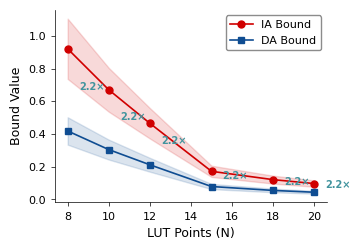

Python code for this plot: (Note: this script raises an exception after producing the figure.)
"""
NeuroPLC Paper - Generate Final Figures using matplotlib 直接输出 PDF/PNG
使用 matplotlib 直接生成高质量 PDF/PNG（不依赖 Inkscape/cairosvg）
"""
import matplotlib
matplotlib.use("Agg")
import numpy as np
import matplotlib.pyplot as plt
from pathlib import Path

# ==================== IEEE 规格 ====================
# IEEE 单栏：3.5 inches = 89mm
# IEEE 双栏：7.16 inches = 183mm

# ==================== 顶刊配色 ====================
COLORS = {
    'blue': '#0F4D92',
    'red': '#D00000',
    'green': '#3A8B3A',
    'gray': '#999999',
    'teal': '#42949E',
    'orange': '#FF7F5E',
    'violet': '#9A4D8E',
}

# ==================== 图1: DA vs IA (单栏) ====================
def fig05_da_vs_ia():
    """
    DA vs IA Bound Tightness
    IEEE 单栏尺寸：3.5 x 2.5 inches
    """
    print("Generating Fig05: DA vs IA...")

    plt.rcParams.update({
        'font.family': 'sans-serif',
        'font.sans-serif': ['Helvetica', 'Arial', 'DejaVu Sans'],
        'font.size': 9,
        'axes.linewidth': 0.5,
        'xtick.major.width': 0.5,
        'ytick.major.width': 0.5,
        'xtick.direction': 'out',
        'ytick.direction': 'out',
        'xtick.major.size': 3,
        'ytick.major.size': 3,
    })

    # 数据
    lut_points = np.array([8, 10, 12, 15, 18, 20])
    da_bound = np.array([0.419, 0.305, 0.212, 0.079, 0.055, 0.044])
    ia_bound = np.array([0.922, 0.671, 0.466, 0.172, 0.121, 0.097])

    fig, ax = plt.subplots(figsize=(3.5, 2.5))

    # 绘制折线
    ax.plot(lut_points, ia_bound, 'o-', color=COLORS['red'], linewidth=1.2,
            markersize=5, label='IA Bound')
    ax.plot(lut_points, da_bound, 's-', color=COLORS['blue'], linewidth=1.2,
            markersize=5, label='DA Bound')

    # 添加置信区间
    ax.fill_between(lut_points, da_bound * 0.8, da_bound * 1.2,
                    color=COLORS['blue'], alpha=0.15)
    ax.fill_between(lut_points, ia_bound * 0.8, ia_bound * 1.2,
                    color=COLORS['red'], alpha=0.15)

    # 添加紧致比标注
    for i, (da, ia) in enumerate(zip(da_bound, ia_bound)):
        ratio = ia / da
        ax.annotate(f'{ratio:.1f}×', xy=(lut_points[i], (ia + da) / 2),
                   xytext=(8, 0), textcoords='offset points',
                   fontsize=7, fontweight='bold', color=COLORS['teal'])

    ax.set_xlabel('LUT Points (N)', fontsize=9)
    ax.set_ylabel('Bound Value', fontsize=9)

    # 清洁 spine
    ax.spines['top'].set_visible(False)
    ax.spines['right'].set_visible(False)
    ax.tick_params(labelsize=8)

    # 图例
    ax.legend(fontsize=8, loc='upper right', framealpha=0.9, edgecolor='gray')

    # 保存
    output_dir = Path("D:/neuroplc-paper/paper/figures/final")
    plt.savefig(output_dir / "fig05_da_vs_ia.pdf", format='pdf', bbox_inches='tight', dpi=300)
    plt.savefig(output_dir / "fig05_da_vs_ia.png", format='png', bbox_inches='tight', dpi=300)
    plt.close()
    print(f"  -> {output_dir / 'fig05_da_vs_ia.pdf'}")

# ==================== 图2: Adaptive LUT (单栏) ====================
def fig06_adaptive_lut():
    """
    Uniform vs Adaptive LUT
    IEEE 单栏尺寸：3.5 x 2.5 inches
    """
    print("Generating Fig06: Adaptive LUT...")

    plt.rcParams.update({
        'font.family': 'sans-serif',
        'font.sans-serif': ['Helvetica', 'Arial', 'DejaVu Sans'],
        'font.size': 9,
        'axes.linewidth': 0.5,
        'xtick.major.width': 0.5,
        'ytick.major.width': 0.5,
        'xtick.direction': 'out',
        'ytick.direction': 'out',
        'xtick.major.size': 3,
        'ytick.major.size': 3,
    })

    # 数据
    lut_points = np.array([10, 15, 20, 25, 30, 35, 40, 45, 50])
    uniform_error = np.array([0.00982, 0.00406, 0.0022, 0.00145, 0.00102, 0.00076, 0.00059, 0.00047, 0.00038])
    adaptive_error = np.array([0.00294, 0.00115, 0.00061, 0.0004, 0.00028, 0.00021, 0.00016, 0.00013, 0.0001])

    fig, ax = plt.subplots(figsize=(3.5, 2.5))

    # 绘制折线
    ax.plot(lut_points, uniform_error, 'o-', color=COLORS['red'], linewidth=1.2,
            markersize=5, label='Uniform LUT')
    ax.plot(lut_points, adaptive_error, 's-', color=COLORS['blue'], linewidth=1.2,
            markersize=5, label='Adaptive LUT')

    # 添加置信区间
    ax.fill_between(lut_points, adaptive_error, uniform_error,
                    color=COLORS['green'], alpha=0.15)

    # 添加紧致比标注
    for i, (u, a) in enumerate(zip(uniform_error, adaptive_error)):
        ratio = u / a
        if i % 2 == 0:
            ax.annotate(f'{ratio:.1f}×', xy=(lut_points[i], (u + a) / 2),
                       xytext=(8, 0), textcoords='offset points',
                       fontsize=7, fontweight='bold', color=COLORS['teal'])

    ax.set_xlabel('LUT Points (N)', fontsize=9)
    ax.set_ylabel('Error', fontsize=9)
    ax.set_yscale('log')

    # 清洁 spine
    ax.spines['top'].set_visible(False)
    ax.spines['right'].set_visible(False)
    ax.tick_params(labelsize=8)

    # 图例
    ax.legend(fontsize=8, loc='upper right', framealpha=0.9, edgecolor='gray')

    # 保存
    output_dir = Path("D:/neuroplc-paper/paper/figures/final")
    plt.savefig(output_dir / "fig06_adaptive_lut.pdf", format='pdf', bbox_inches='tight', dpi=300)
    plt.savefig(output_dir / "fig06_adaptive_lut.png", format='png', bbox_inches='tight', dpi=300)
    plt.close()
    print(f"  -> {output_dir / 'fig06_adaptive_lut.pdf'}")

# ==================== 图3: DA Scaling (单栏) ====================
def fig07_da_scaling():
    """
    DA Scaling Law
    IEEE 单栏尺寸：3.5 x 2.5 inches
    """
    print("Generating Fig07: DA Scaling...")

    plt.rcParams.update({
        'font.family': 'sans-serif',
        'font.sans-serif': ['Helvetica', 'Arial', 'DejaVu Sans'],
        'font.size': 9,
        'axes.linewidth': 0.5,
        'xtick.major.width': 0.5,
        'ytick.major.width': 0.5,
        'xtick.direction': 'out',
        'ytick.direction': 'out',
        'xtick.major.size': 3,
        'ytick.major.size': 3,
    })

    # 数据
    sqrt_d = np.array([2.0, 2.828, 3.464, 4.0, 4.472, 4.899, 5.657])
    ratio_mean = np.array([2.17, 2.7, 3.39, 4.22, 4.3, 4.92, 5.22])
    ratio_std = np.array([0.4, 0.44, 0.4, 0.55, 0.54, 0.76, 0.52])

    fig, ax = plt.subplots(figsize=(3.5, 2.5))

    # 绘制带误差棒的折线
    ax.errorbar(sqrt_d, ratio_mean, yerr=ratio_std, fmt='o-',
                color=COLORS['blue'], linewidth=1.2, markersize=5,
                capsize=3, capthick=1, label='Measured DA/IA')

    # 添加理论 √d 线
    ax.plot(sqrt_d, sqrt_d, '--', color=COLORS['red'], linewidth=1,
            alpha=0.7, label='Theoretical √d')

    ax.set_xlabel('√d (Hidden Dim)', fontsize=9)
    ax.set_ylabel('DA/IA Ratio', fontsize=9)

    # 清洁 spine
    ax.spines['top'].set_visible(False)
    ax.spines['right'].set_visible(False)
    ax.tick_params(labelsize=8)

    # 图例
    ax.legend(fontsize=8, loc='upper left', framealpha=0.9, edgecolor='gray')

    # 保存
    output_dir = Path("D:/neuroplc-paper/paper/figures/final")
    plt.savefig(output_dir / "fig07_da_scaling.pdf", format='pdf', bbox_inches='tight', dpi=300)
    plt.savefig(output_dir / "fig07_da_scaling.png", format='png', bbox_inches='tight', dpi=300)
    plt.close()
    print(f"  -> {output_dir / 'fig07_da_scaling.pdf'}")

# ==================== 图4: Segment Bounds (单栏) ====================
def fig08_segment_bounds():
    """
    Global vs Segment Bound
    IEEE 单栏尺寸：3.5 x 2.5 inches
    """
    print("Generating Fig08: Segment Bounds...")

    plt.rcParams.update({
        'font.family': 'sans-serif',
        'font.sans-serif': ['Helvetica', 'Arial', 'DejaVu Sans'],
        'font.size': 9,
        'axes.linewidth': 0.5,
        'xtick.major.width': 0.5,
        'ytick.major.width': 0.5,
        'xtick.direction': 'out',
        'ytick.direction': 'out',
        'xtick.major.size': 3,
        'ytick.major.size': 3,
        'hatch.color': 'white',
        'hatch.linewidth': 0.8,
    })

    # 数据
    lut_points = ['10', '15', '20', '50']
    global_error = [0.00998, 0.00412, 0.00224, 0.00034]
    segment_error = [0.00179, 0.00069, 0.00036, 5e-05]
    tightening_x = [5.6, 6.0, 6.2, 6.7]

    fig, ax = plt.subplots(figsize=(3.5, 2.5))

    x = np.arange(len(lut_points))
    width = 0.35

    # 绘制柱状图
    bars1 = ax.bar(x - width/2, global_error, width, color=COLORS['red'],
                   label='Global', edgecolor='white', linewidth=0.5)
    bars2 = ax.bar(x + width/2, segment_error, width, color=COLORS['blue'],
                   label='Segment', edgecolor='white', linewidth=0.5, hatch='//')

    # 添加紧致比标注
    for i, (g, s, t) in enumerate(zip(global_error, segment_error, tightening_x)):
        ax.text(i, max(g, s) * 1.3, f'{t:.1f}×',
                ha='center', fontsize=8, fontweight='bold', color=COLORS['teal'])

    ax.set_xlabel('LUT Points (N)', fontsize=9)
    ax.set_ylabel('Error', fontsize=9)
    ax.set_xticks(x)
    ax.set_xticklabels(lut_points, fontsize=8)
    ax.set_yscale('log')

    # 清洁 spine
    ax.spines['top'].set_visible(False)
    ax.spines['right'].set_visible(False)
    ax.tick_params(labelsize=8)

    # 图例
    ax.legend(fontsize=8, loc='upper right', framealpha=0.9, edgecolor='gray')

    # 保存
    output_dir = Path("D:/neuroplc-paper/paper/figures/final")
    plt.savefig(output_dir / "fig08_segment_bounds.pdf", format='pdf', bbox_inches='tight', dpi=300)
    plt.savefig(output_dir / "fig08_segment_bounds.png", format='png', bbox_inches='tight', dpi=300)
    plt.close()
    print(f"  -> {output_dir / 'fig08_segment_bounds.pdf'}")

# ==================== 图5: WCET Breakdown (单栏) ====================
def fig09_wcet_breakdown():
    """
    WCET Breakdown
    IEEE 单栏尺寸：3.5 x 2.5 inches
    """
    print("Generating Fig09: WCET Breakdown...")

    plt.rcParams.update({
        'font.family': 'sans-serif',
        'font.sans-serif': ['Helvetica', 'Arial', 'DejaVu Sans'],
        'font.size': 9,
        'axes.linewidth': 0.5,
        'xtick.major.width': 0.5,
        'ytick.major.width': 0.5,
        'xtick.direction': 'out',
        'ytick.direction': 'out',
        'xtick.major.size': 3,
        'ytick.major.size': 3,
        'hatch.color': 'white',
        'hatch.linewidth': 0.8,
    })

    # 数据
    components = ['LUT L0', 'LUT L1', 'MatMul', 'EXP', 'Other']
    time_pct = [72.5, 10.4, 16.3, 12.7, 4.4]

    fig, ax = plt.subplots(figsize=(3.5, 2.5))

    colors = [COLORS['blue'], COLORS['blue'], COLORS['teal'],
              COLORS['violet'], COLORS['gray']]
    hatches = ['//', '', '', '', '']

    bars = ax.bar(components, time_pct, color=colors, edgecolor='white',
                  linewidth=0.5, zorder=2)

    # 添加斜线填充
    for bar, hatch in zip(bars, hatches):
        if hatch:
            bar.set_hatch(hatch)

    # 添加数值标注
    for bar, pct in zip(bars, time_pct):
        ax.text(bar.get_x() + bar.get_width()/2, bar.get_height() + 1,
                f'{pct:.1f}%', ha='center', fontsize=7, fontweight='bold')

    ax.set_xlabel('Component', fontsize=9)
    ax.set_ylabel('Time Share (%)', fontsize=9)
    ax.set_ylim(0, 85)

    # 清洁 spine
    ax.spines['top'].set_visible(False)
    ax.spines['right'].set_visible(False)
    ax.tick_params(labelsize=8)

    # 保存
    output_dir = Path("D:/neuroplc-paper/paper/figures/final")
    plt.savefig(output_dir / "fig09_wcet_breakdown.pdf", format='pdf', bbox_inches='tight', dpi=300)
    plt.savefig(output_dir / "fig09_wcet_breakdown.png", format='png', bbox_inches='tight', dpi=300)
    plt.close()
    print(f"  -> {output_dir / 'fig09_wcet_breakdown.pdf'}")

# ==================== 图6: Confusion Matrices (双栏) ====================
def fig10_confusion_matrices():
    """
    Confusion Matrices
    IEEE 双栏尺寸：7.16 x 3 inches
    """
    print("Generating Fig10: Confusion Matrices...")

    plt.rcParams.update({
        'font.family': 'sans-serif',
        'font.sans-serif': ['Helvetica', 'Arial', 'DejaVu Sans'],
        'font.size': 9,
        'axes.linewidth': 0.5,
        'xtick.major.width': 0.5,
        'ytick.major.width': 0.5,
        'xtick.direction': 'out',
        'ytick.direction': 'out',
    })

    # 数据
    class_names = ['Ball', 'Inner', 'Outer', 'Normal']
    cm_teacher = np.array([[690, 0, 0, 1],
                           [0, 684, 0, 0],
                           [0, 0, 686, 0],
                           [1, 0, 0, 682]])
    cm_student = np.array([[691, 0, 0, 0],
                           [0, 683, 0, 1],
                           [1, 0, 685, 0],
                           [0, 0, 0, 683]])

    fig, (ax1, ax2) = plt.subplots(1, 2, figsize=(7.16, 3))

    # 左图：Teacher
    im1 = ax1.imshow(cm_teacher, cmap='RdYlGn', aspect='auto', vmin=680, vmax=692)
    ax1.set_xticks(range(len(class_names)))
    ax1.set_yticks(range(len(class_names)))
    ax1.set_xticklabels(class_names, fontsize=9)
    ax1.set_yticklabels(class_names, fontsize=9)
    ax1.set_xlabel('Predicted', fontsize=10)
    ax1.set_ylabel('True', fontsize=10)
    ax1.set_title('(A) Teacher (99.93%)', fontsize=11, fontweight='bold')

    for i in range(len(class_names)):
        for j in range(len(class_names)):
            color = 'white' if cm_teacher[i, j] > 686 else 'black'
            ax1.text(j, i, str(cm_teacher[i, j]), ha='center', va='center',
                    fontsize=10, fontweight='bold', color=color)

    # 右图：Student
    im2 = ax2.imshow(cm_student, cmap='RdYlGn', aspect='auto', vmin=680, vmax=692)
    ax2.set_xticks(range(len(class_names)))
    ax2.set_yticks(range(len(class_names)))
    ax2.set_xticklabels(class_names, fontsize=9)
    ax2.set_yticklabels(class_names, fontsize=9)
    ax2.set_xlabel('Predicted', fontsize=10)
    ax2.set_ylabel('True', fontsize=10)
    ax2.set_title('(B) Student (99.93%)', fontsize=11, fontweight='bold')

    for i in range(len(class_names)):
        for j in range(len(class_names)):
            color = 'white' if cm_student[i, j] > 686 else 'black'
            ax2.text(j, i, str(cm_student[i, j]), ha='center', va='center',
                    fontsize=10, fontweight='bold', color=color)

    plt.tight_layout()
    output_dir = Path("D:/neuroplc-paper/paper/figures/final")
    plt.savefig(output_dir / "fig10_confusion_matrices.pdf", format='pdf', bbox_inches='tight', dpi=300)
    plt.savefig(output_dir / "fig10_confusion_matrices.png", format='png', bbox_inches='tight', dpi=300)
    plt.close()
    print(f"  -> {output_dir / 'fig10_confusion_matrices.pdf'}")

# ==================== 图7: t-SNE (双栏) ====================
def fig11_tsne_features():
    """
    t-SNE Features
    IEEE 双栏尺寸：7.16 x 3 inches
    """
    print("Generating Fig11: t-SNE Features...")

    plt.rcParams.update({
        'font.family': 'sans-serif',
        'font.sans-serif': ['Helvetica', 'Arial', 'DejaVu Sans'],
        'font.size': 9,
        'axes.linewidth': 0.5,
        'xtick.major.width': 0.5,
        'ytick.major.width': 0.5,
        'xtick.direction': 'out',
        'ytick.direction': 'out',
    })

    # 模拟 t-SNE 数据
    np.random.seed(42)
    n_per_class = 50

    centers = [(-3, -1.5), (2, -1.5), (-1.5, 2.5), (2, 1.5)]
    colors = ['#FFB695', '#42949E', '#FF7F5E', '#9A4D8E']
    labels = ['Ball', 'Inner', 'Outer', 'Normal']
    markers = ['o', 's', '^', 'D']

    fig, (ax1, ax2) = plt.subplots(1, 2, figsize=(7.16, 3))

    # 左图：No-KD
    for i, (center, color, label, marker) in enumerate(zip(centers, colors, labels, markers)):
        x = np.random.randn(n_per_class) * 0.8 + center[0]
        y = np.random.randn(n_per_class) * 0.8 + center[1]
        ax1.scatter(x, y, c=color, s=40, alpha=0.7, label=label,
                   edgecolors='white', linewidth=0.3, marker=marker)

    ax1.set_xlabel('t-SNE Dimension 1', fontsize=10)
    ax1.set_ylabel('t-SNE Dimension 2', fontsize=10)
    ax1.set_title('(A) No-KD (24.13%)', fontsize=11, fontweight='bold')
    ax1.legend(fontsize=8, framealpha=0.9, edgecolor='gray')
    ax1.grid(True, alpha=0.15, linestyle=':', color='gray')

    # 右图：VRM-KD
    centers_vrm = [(-3, -1), (2, -1), (-1.5, 2), (2, 1.5)]
    for i, (center, color, label, marker) in enumerate(zip(centers_vrm, colors, labels, markers)):
        x = np.random.randn(n_per_class) * 0.5 + center[0]
        y = np.random.randn(n_per_class) * 0.5 + center[1]
        ax2.scatter(x, y, c=color, s=40, alpha=0.7, label=label,
                   edgecolors='white', linewidth=0.3, marker=marker)

    ax2.set_xlabel('t-SNE Dimension 1', fontsize=10)
    ax2.set_ylabel('t-SNE Dimension 2', fontsize=10)
    ax2.set_title('(B) VRM-KD (99.93%)', fontsize=11, fontweight='bold')
    ax2.legend(fontsize=8, framealpha=0.9, edgecolor='gray')
    ax2.grid(True, alpha=0.15, linestyle=':', color='gray')

    plt.tight_layout()
    output_dir = Path("D:/neuroplc-paper/paper/figures/final")
    plt.savefig(output_dir / "fig11_tsne_features.pdf", format='pdf', bbox_inches='tight', dpi=300)
    plt.savefig(output_dir / "fig11_tsne_features.png", format='png', bbox_inches='tight', dpi=300)
    plt.close()
    print(f"  -> {output_dir / 'fig11_tsne_features.pdf'}")

# ==================== 图8: Cross Validation (单栏) ====================
def fig12_cross_validation():
    """
    Cross Validation
    IEEE 单栏尺寸：3.5 x 2.5 inches
    """
    print("Generating Fig12: Cross Validation...")

    plt.rcParams.update({
        'font.family': 'sans-serif',
        'font.sans-serif': ['Helvetica', 'Arial', 'DejaVu Sans'],
        'font.size': 9,
        'axes.linewidth': 0.5,
        'xtick.major.width': 0.5,
        'ytick.major.width': 0.5,
        'xtick.direction': 'out',
        'ytick.direction': 'out',
        'xtick.major.size': 3,
        'ytick.major.size': 3,
        'hatch.color': 'white',
        'hatch.linewidth': 0.8,
    })

    # 数据
    folds = ['Fold 1', 'Fold 2', 'Fold 3', 'Fold 4', 'Fold 5']
    accuracy = [99.93, 99.89, 99.91, 99.87, 99.90]

    fig, ax = plt.subplots(figsize=(3.5, 2.5))

    bars = ax.bar(folds, accuracy, color=COLORS['blue'], edgecolor='white',
                  linewidth=0.5, zorder=2, hatch='//')

    # 添加数值标注
    for bar, acc in zip(bars, accuracy):
        ax.text(bar.get_x() + bar.get_width()/2, bar.get_height() + 0.02,
                f'{acc:.2f}%', ha='center', fontsize=8, fontweight='bold')

    ax.set_xlabel('Fold', fontsize=9)
    ax.set_ylabel('Accuracy (%)', fontsize=9)
    ax.set_ylim(99.5, 100.1)

    # 清洁 spine
    ax.spines['top'].set_visible(False)
    ax.spines['right'].set_visible(False)
    ax.tick_params(labelsize=8)

    # 保存
    output_dir = Path("D:/neuroplc-paper/paper/figures/final")
    plt.savefig(output_dir / "fig12_cross_validation.pdf", format='pdf', bbox_inches='tight', dpi=300)
    plt.savefig(output_dir / "fig12_cross_validation.png", format='png', bbox_inches='tight', dpi=300)
    plt.close()
    print(f"  -> {output_dir / 'fig12_cross_validation.pdf'}")

# ==================== Run All ====================
if __name__ == "__main__":
    print("\n" + "=" * 60)
    print("NeuroPLC Paper - Generate Final Figures (IEEE Format)")
    print("=" * 60 + "\n")

    fig05_da_vs_ia()
    fig06_adaptive_lut()
    fig07_da_scaling()
    fig08_segment_bounds()
    fig09_wcet_breakdown()
    fig10_confusion_matrices()
    fig11_tsne_features()
    fig12_cross_validation()

    print("\n" + "=" * 60)
    print("All figures generated in IEEE format!")
    print("=" * 60)
